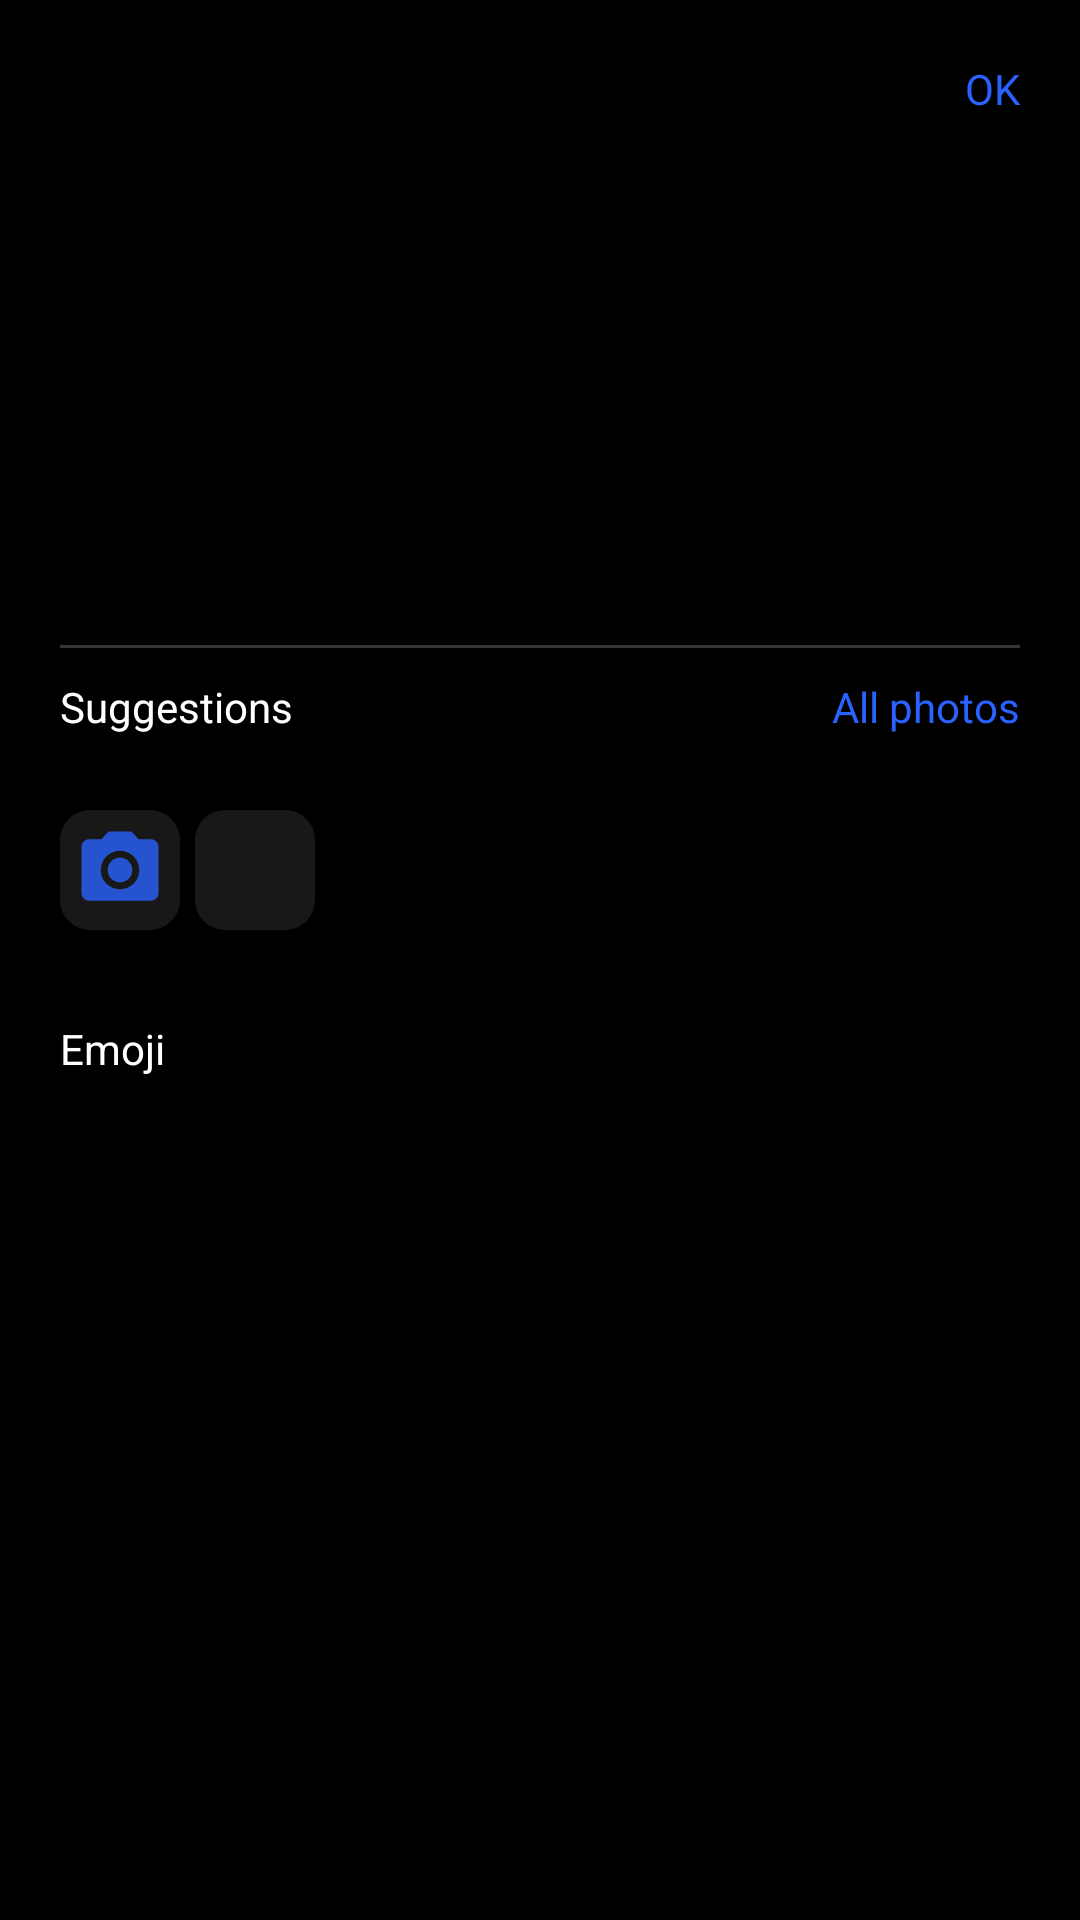

The Android layout XML behind this screen, and the referenced resources:
<!-- AndroidManifest.xml: application theme AppTheme -->
<!-- res/layout/activity_choose_pics.xml -->
<?xml version="1.0" encoding="utf-8"?>
<LinearLayout
    xmlns:android="http://schemas.android.com/apk/res/android" android:layout_width="match_parent"
    android:layout_height="match_parent" android:orientation="vertical"
    android:background="@color/black">

    <RelativeLayout
        android:layout_width="match_parent"
        android:layout_height="wrap_content"
        android:layout_margin="20dp"
        >
        <TextView
            android:id="@+id/cancel_new_pics"
            android:layout_width="wrap_content"
            android:layout_height="wrap_content"
            android:text="@string/cancel"
            android:textColor="@android:color/darker_gray"
            android:layout_alignParentLeft="true"
            android:visibility="gone"/>
        <TextView
            android:id="@+id/valid_new_pics"
            android:layout_width="wrap_content"
            android:layout_height="wrap_content"
            android:text="@string/ok"
            android:textColor="@color/metalicBlue"
            android:layout_alignParentRight="true"/>
        <ImageView
            android:id="@+id/current_pics"
            android:layout_width="150dp"
            android:layout_height="150dp"
            android:src="@drawable/pics"
            android:layout_centerHorizontal="true"
            android:layout_marginTop="25dp"/>

        <View style="@style/Divider"
            android:id="@+id/current_pics_separator"
            android:layout_marginTop="20dp"
            android:layout_below="@id/current_pics"/>

        <TextView
            android:id="@+id/gallery"
            android:layout_width="wrap_content"
            android:layout_height="wrap_content"
            android:text="@string/all_photos"
            android:textColor="@color/metalicBlue"
            android:layout_below="@id/current_pics_separator"
            android:layout_alignParentRight="true"
            android:layout_marginTop="10dp"
            />
        <TextView
            android:id="@+id/suggestions"
            android:layout_width="wrap_content"
            android:layout_height="wrap_content"
            android:text="@string/suggestions"
            android:textColor="@color/white"
            android:layout_below="@id/current_pics_separator"
            android:layout_marginTop="10dp"/>
        <ImageView
            android:id="@+id/suggestion_pics"
            android:layout_width="40dp"
            android:layout_height="40dp"
            android:src="@drawable/pics"
            android:layout_below="@id/suggestions"
            android:layout_marginTop="25dp"
            android:layout_toRightOf="@id/camera"
            android:layout_marginLeft="5dp"
            android:padding="5dp"
            android:background="@drawable/layout_rounded_bg"/>
        <ImageView
            android:id="@+id/camera"
            android:layout_width="40dp"
            android:layout_height="40dp"
            android:src="@drawable/camera"
            android:layout_below="@+id/suggestions"
            android:layout_marginTop="25dp"
            android:background="@drawable/layout_rounded_bg"
            android:outlineAmbientShadowColor="@android:color/holo_blue_dark"
            />
        <ImageView
            android:id="@+id/back_pics"
            android:layout_width="40dp"
            android:layout_height="40dp"
            android:src="@drawable/pics"
            android:layout_below="@id/suggestions"
            android:layout_marginTop="25dp"
            android:layout_toRightOf="@id/suggestion_pics"
            android:layout_marginLeft="5dp"
            android:background="@drawable/layout_rounded_bg"
            android:padding="5dp"
            android:visibility="gone"/>
        <TextView
            android:id="@+id/emoji"
            android:layout_width="wrap_content"
            android:layout_height="wrap_content"
            android:text="@string/emoji"
            android:textColor="@color/white"
            android:layout_below="@+id/camera"
            android:layout_marginTop="30dp"/>
        <GridView
            android:id="@+id/emoji_list_view"
            android:layout_width="wrap_content"
            android:layout_height="wrap_content"
            android:layout_below="@+id/emoji"
            android:layout_marginTop="20dp"
            android:horizontalSpacing="5dp"
            android:verticalSpacing="5dp"
            android:numColumns="8"
            android:padding="5dp"

            />

    </RelativeLayout>

</LinearLayout>
<!-- resources referenced by this layout -->
<resources>
  <color name="black">#000000</color>
  <color name="metalicBlue">#2962FF</color>
  <color name="white">#FFFFFF</color>
  <!-- drawable camera (drawable-anydpi) -->
  <vector xmlns:android="http://schemas.android.com/apk/res/android"
      android:width="24dp"
      android:height="24dp"
      android:viewportWidth="24"
      android:viewportHeight="24"
      android:tint="#2962FF"
      android:alpha="0.8">
    <group android:scaleX="0.7692308"
        android:scaleY="0.7692308"
        android:translateX="2.7692308"
        android:translateY="2.7692308">
      <path
          android:fillColor="@android:color/white"
          android:pathData="M12,12m-3.2,0a3.2,3.2 0,1 1,6.4 0a3.2,3.2 0,1 1,-6.4 0"/>
      <path
          android:fillColor="@android:color/white"
          android:pathData="M9,2L7.17,4L4,4c-1.1,0 -2,0.9 -2,2v12c0,1.1 0.9,2 2,2h16c1.1,0 2,-0.9 2,-2L22,6c0,-1.1 -0.9,-2 -2,-2h-3.17L15,2L9,2zM12,17c-2.76,0 -5,-2.24 -5,-5s2.24,-5 5,-5 5,2.24 5,5 -2.24,5 -5,5z"/>
    </group>
  </vector>
  <!-- drawable layout_rounded_bg (drawable) -->
  <?xml version="1.0" encoding="utf-8"?>
  <shape xmlns:android="http://schemas.android.com/apk/res/android">
      <solid android:color="#20C0C1C0"/>
      <corners android:radius="10dp"/>
      <padding android:left="0dp" android:top="0dp" android:right="0dp" android:bottom="0dp" />
  </shape>
  <string name="all_photos">All photos</string>
  <string name="cancel">Cancel</string>
  <string name="emoji">Emoji</string>
  <string name="ok">OK</string>
  <string name="suggestions">Suggestions</string>
  <style name="Divider">
          <item name="android:layout_width">match_parent</item>
          <item name="android:layout_height">1dp</item>
          <item name="android:background">#7777</item>
      </style>
  <style name="AppTheme" parent="Theme.AppCompat.Light.DarkActionBar">
          
          <item name="colorPrimary">@color/colorPrimary</item>
          <item name="colorPrimaryDark">@color/colorPrimaryDark</item>
          <item name="colorAccent">@color/colorAccent</item>
      </style>
  <color name="colorPrimary">#6200EE</color>
  <color name="colorPrimaryDark">#3700B3</color>
  <color name="colorAccent">#03DAC5</color>
</resources>
